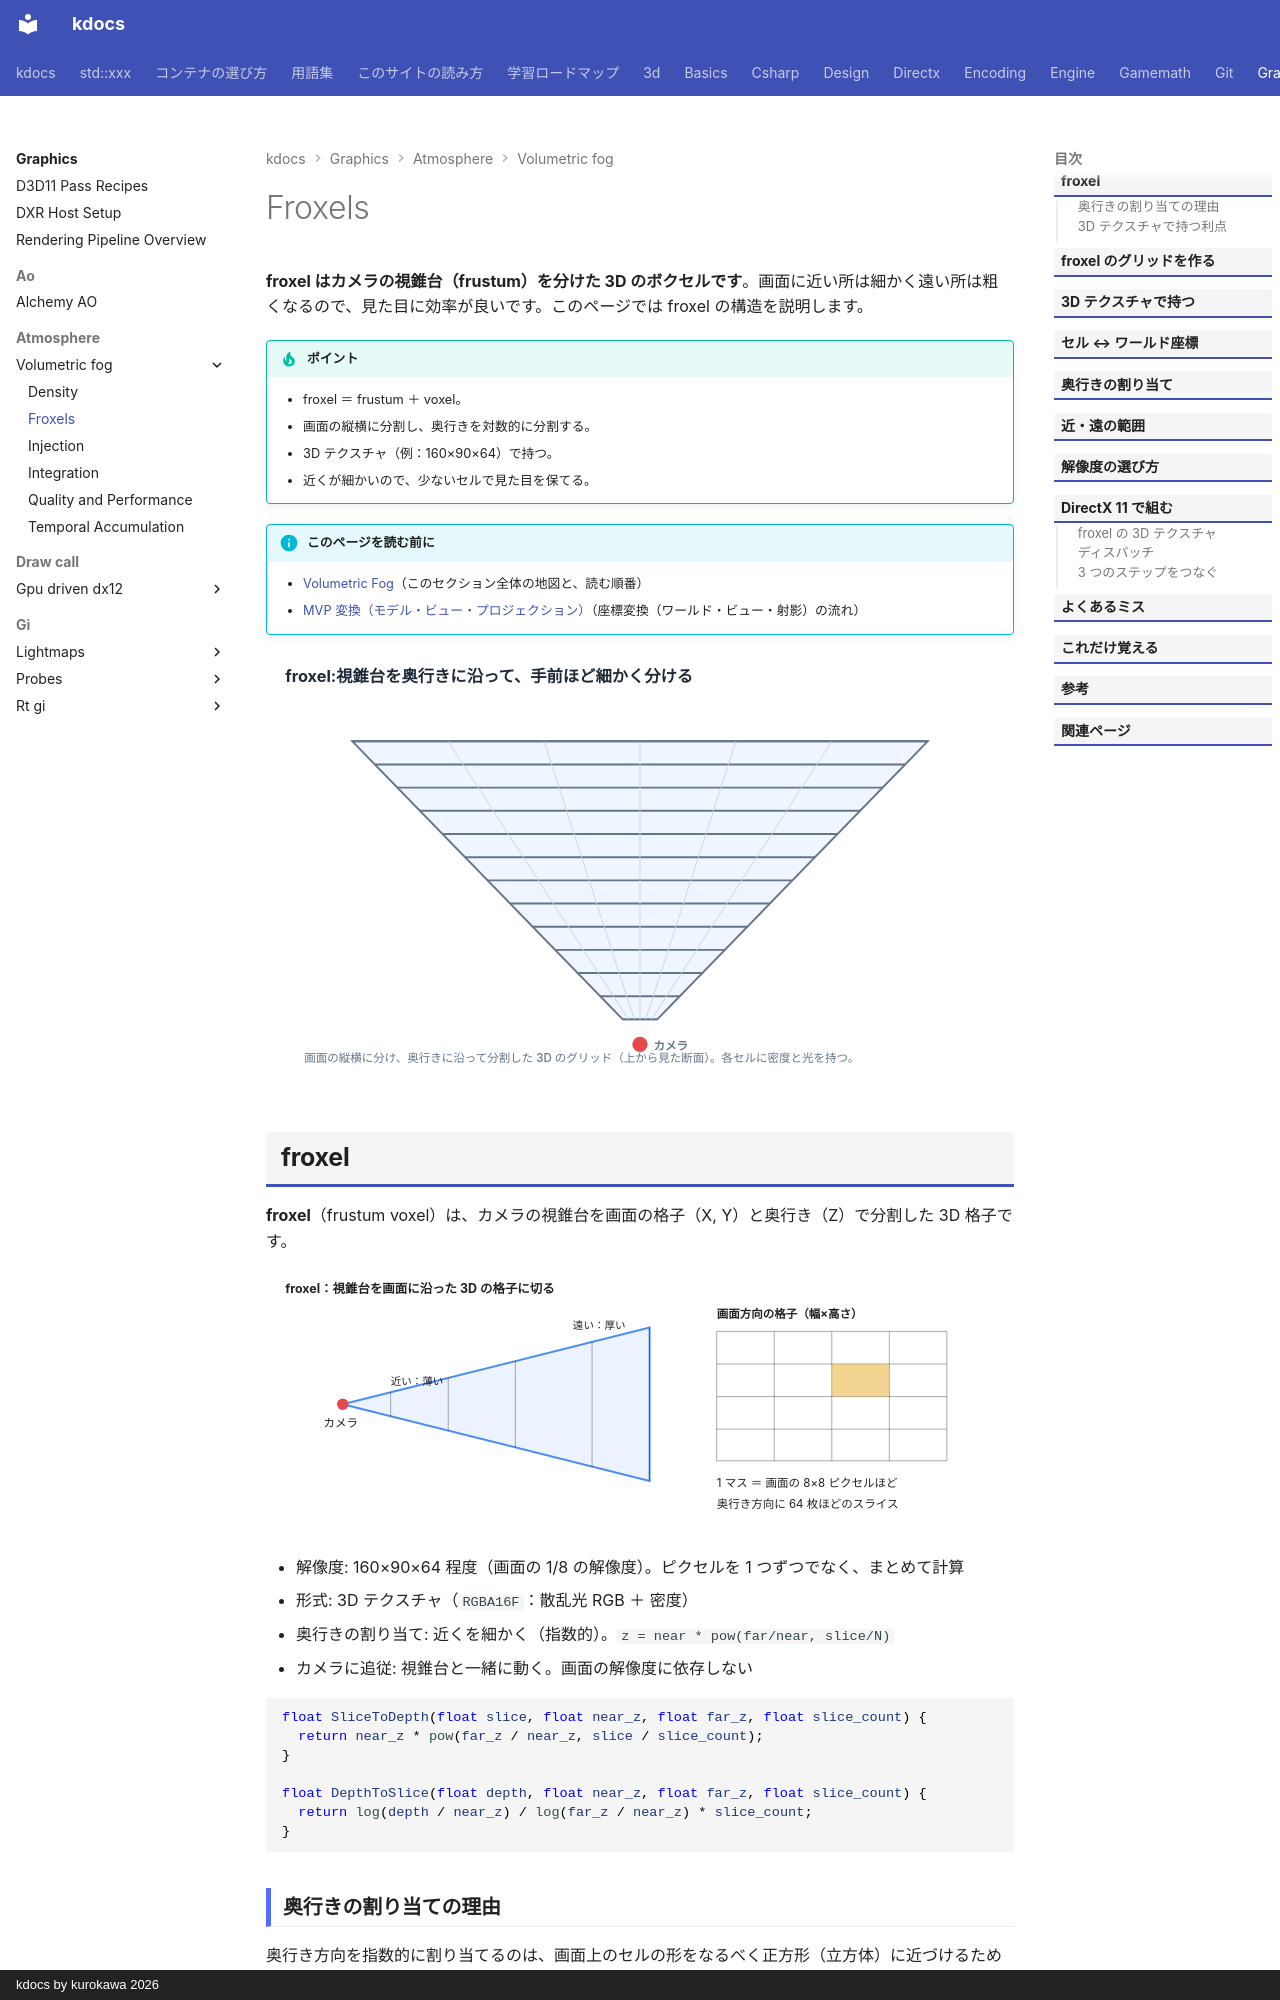

repository: qwzxdf/kdocs · page: graphics/atmosphere/volumetric-fog/froxel/index.html · generator: mkdocs · copyright: kdocs by kurokawa 2026

---
title: Froxels
tags:
  - 描画
---

# Froxels

<strong>froxel はカメラの視錐台（frustum）を分けた 3D のボクセルです</strong>。画面に近い所は細かく遠い所は粗くなるので、見た目に効率が良いです。このページでは froxel の構造を説明します。

!!! tip "ポイント"
    - froxel ＝ frustum ＋ voxel。
    - 画面の縦横に分割し、奥行きを対数的に分割する。
    - 3D テクスチャ（例：160×90×64）で持つ。
    - 近くが細かいので、少ないセルで見た目を保てる。

!!! info "このページを読む前に"
    - [Volumetric Fog](index.md)（このセクション全体の地図と、読む順番）
    - [MVP 変換（モデル・ビュー・プロジェクション）](../../../3d/transforms-mvp.md)（座標変換（ワールド・ビュー・射影）の流れ）

<!-- fig:froxel-slices:begin -->
